Run: headless pygame with SDL's dummy video driver; simulated clock (each Clock.tick advances the game by its frame time, no real sleeping); random seed 0; keys injected as events and as key.get_pressed() state; no mouse input.
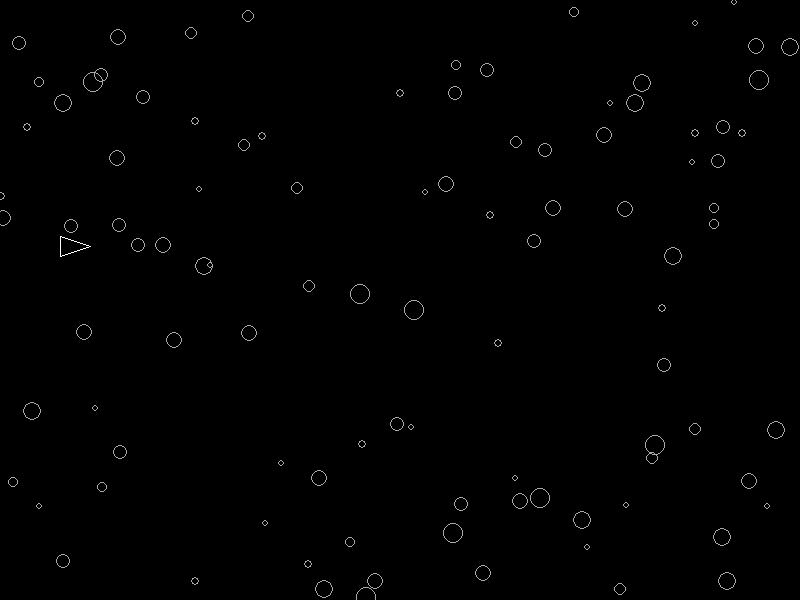
Frame 1 of 4 · flips 1–60 · no input
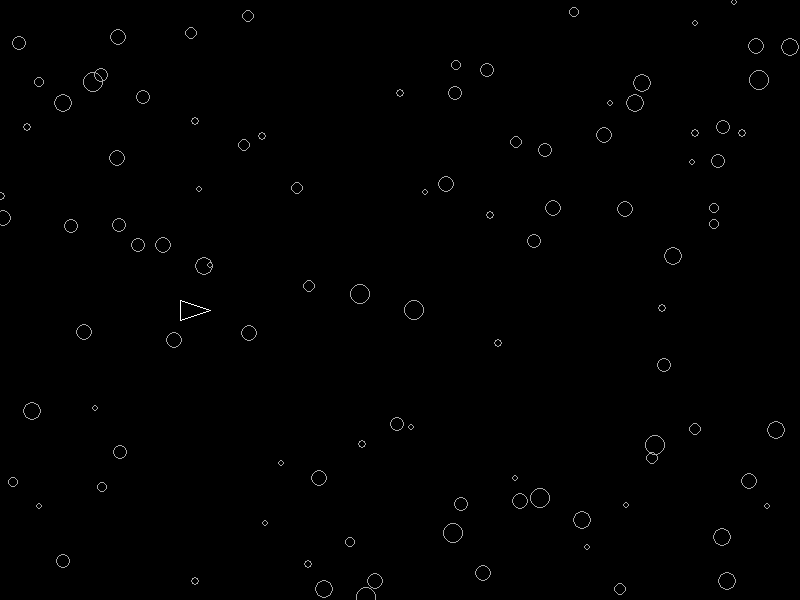
Frame 2 of 4 · flips 61–180 · tapped SPACE, RETURN · held RIGHT (→), D
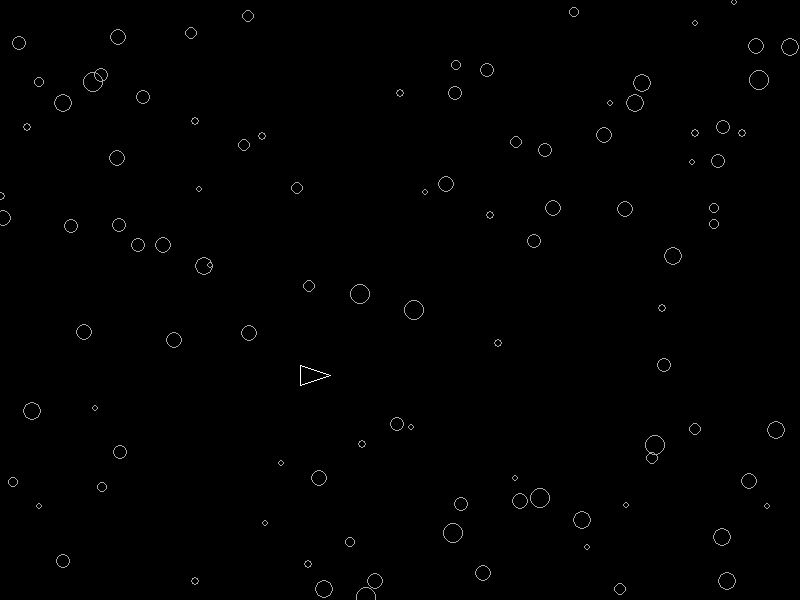
Frame 3 of 4 · flips 181–300 · held DOWN (↓), S
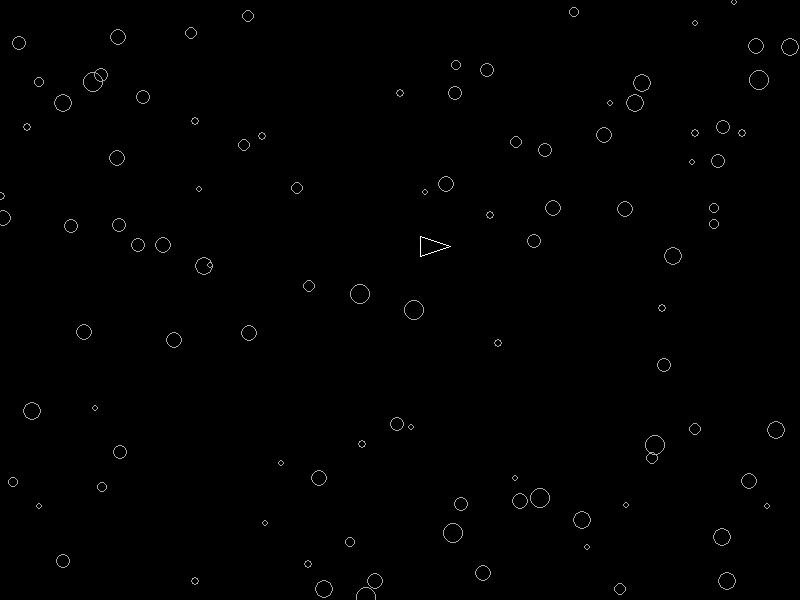
Frame 4 of 4 · flips 301–420 · held LEFT (←), A, UP (↑), W

The pygame program that drew these frames:

import pygame as pg
import math
import random

pg.init()
pg.display.set_caption("Asteroid Blaster")

RES = WIDTH, HEIGHT = 800, 600
FPS = 30
screen = pg.display.set_mode(RES)
clock = pg.time.Clock()


class Ship:
    def __init__(self, width, length):
        self.width = width
        self.length = length
        # Начальные координаты корабля
        self.x = 0
        self.y = HEIGHT // 2
        self.move_increment = 1
        self.battery = Battery()
        self.laser = Laser()

    def update(self):
        self.x += self.move_increment
        self.y = HEIGHT // 2 - math.sin(math.radians(self.x)) * HEIGHT // 8
        self.middle_y = self.y + self.width // 2
        self.nose = (self.x + self.length, self.middle_y)
        self.back = (self.x, self.middle_y)
        self.left_wing = (self.x, self.y)
        self.right_wing = (self.x, self.y + self.width)

    def update_systems(self):
        self.battery.update(self.back, self.nose)
        self.laser.update()

    def draw(self):
        points = [
            self.left_wing,
            self.right_wing,
            self.nose
        ]
        pg.draw.polygon(screen, 'white', points, 1)


class Laser:
    def __init__(self):
        self.width = 1
        self.color = 'red'
        self.energy_use = 10
        self.range = 100

    def update(self):
        pass

    def draw(self, ship):
        ship_nose = (ship.x + ship.length, ship.y + ship.width // 2)
        for asteroid in asteroids:
            asteroid_x, asteroid_y, asteroid_radius = asteroid
            distance = math.hypot(asteroid_x - ship.x, asteroid_y - ship.y)
            if distance < 100:
                if self.battery_fill == 1:
                    pg.draw.line(screen, self.color, ship_nose, (asteroid_x, asteroid_y), self.width)
                    asteroids.remove(asteroid)
                    self.last_shot_time = pg.time.get_ticks()
                    self.battery_fill = 0


class Battery:
    def __init__(self):
        self.capacity = 100
        self.fill = 1
        self.charge_speed = 1

    def update(self):
        current_time = pg.time.get_ticks()
        if (current_time - self.last_shot_time) >= self.cooldown:
            self.battery_fill = 1
        else:
            self.battery_fill = (current_time - self.last_shot_time) / self.cooldown

    def draw(self):
        pg.draw.line(screen, laser.color, ship.back, (self.x + self.fill * self.length, ship.middle_y))


class Asteroid:
    # у астеройда не будет толщины брони
    # крепкость астеройда не будет определяться их радиусом
    # вместо этого выстрел по астеройду будет делить его на две части, но каждая не меньше минимального радиуса, рандомного радиуса от деления
    # осколки генерируются в радиусе 20 от исходного
    # столкновение генерирует событие распада астеройда, такое же как при попадании лазера
    # при столкновении корабль теряет единицу брони
    def __init__(self, x, y, radius):
        self.color = 'darkgray'
        self.x = x
        self.y = y
        self.radius = radius

    def draw(self):
        pg.draw.circle(screen, self.color, (self.x, self.y), self.radius, 1)

    def hitted(self):
        pass

    @classmethod
    def generate(cls, num_asteroids, radius_range=(3, 10)):
        radius_min = radius_range[0]
        radius_max = radius_range[-1]
        asteroids = []
        for _ in range(num_asteroids):
            asteroid_radius = random.randint(*radius_range)
            asteroid_x = random.randint(0, WIDTH)
            asteroid_y = random.randint(0, HEIGHT)
            asteroid = cls(asteroid_x, asteroid_y, asteroid_radius)
            asteroids.append(asteroid)
        return asteroids


# Генерация астероидов
asteroids = Asteroid.generate(100)

# Создание корабля
ship = Ship(20, 30)


def draw_window():
        # Очистка экрана
        screen.fill('black')

        # Отрисовка астероидов
        for asteroid in asteroids:
            asteroid.draw()

        # # Обновление и отрисовка корабля
        ship.update()
        ship.draw()

        # Обновление экрана
        pg.display.flip()
        clock.tick(FPS)


def main():
    # Основной цикл программы
    running = True
    while running:
        # Обработка событий
        for event in pg.event.get():
            if event.type == pg.QUIT:
                running = False

        draw_window()

    # Завершение программы
    pg.quit()

if __name__ == "__main__":
    main()
